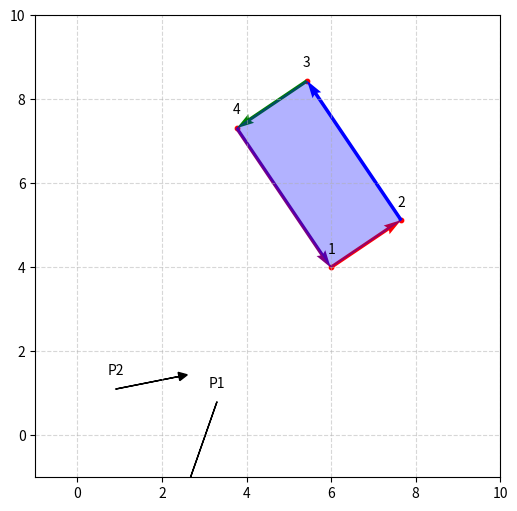

Reproduce this figure in Python.
import matplotlib.pyplot as plt
import numpy as np

def ray_seg_matching(p, d, a, b):
    """
    Check if the ray defined by point p and direction d intersects with the segment defined by the points a and b.

    :param p: Point from which the ray starts.
    :type p: numpy.ndarray(shape=(2,))
    :param d: Direction of the ray.
    :type d: numpy.ndarray(shape=(2,))
    :param a: Start point of the segment.
    :type a: numpy.ndarray(shape=(2,))
    :param b: End point of the segment.
    :type b: numpy.ndarray(shape=(2,))
    :return: True if the ray intersects with the segment, False otherwise.
    :rtype: bool
    .. note:: The function uses Cramer's rule to solve the system of equations that determines the intersection point.
    """
    v1 = b - a
    v2 = p - a

    # cramer's rule
    denom = np.linalg.det(np.array([v1, d]).T)
    if denom == 0:
        # The ray and the segment are parallel
        # print("Not solution")
        return False
    u = np.linalg.det(np.array([v2, d]).T) / denom
    t = np.linalg.det(np.array([v1, v2]).T) / denom

    if 0 <= u <= 1:
        return True
    return False

def ray_rect_matching(p, d, verts):
    """
    Check if the ray defined by point p and direction d intersects with the rectangle defined by its 4 vertices.

    :param p: Point from which the ray starts.
    :type p: numpy.ndarray(shape=(2,))
    :param d: Direction of the ray.
    :type d: numpy.ndarray(shape=(2,))
    :param verts: Vertices of the rectangle.
    :type verts: numpy.ndarray(shape=(4, 2))
    :return: True if the ray intersects with the rectangle, False otherwise.
    :rtype: bool

    .. note:: The function checks for intersection with each segment of the rectangle.
    """
    if any(ray_seg_matching(p, d, verts[i], verts[(i + 1) % len(verts)]) for i in range(len(verts))):
        return True
    return False

def main():
    fig, ax = plt.subplots(1, 1, figsize=(6, 6))

    ax.grid(True, alpha=0.5, linestyle='--')
    ax.set_xlim(-1, 10)
    ax.set_ylim(-1, 10)

    #def the rectangle
    rect = plt.Rectangle((6,4), 2, 4, linewidth=1, color='blue', angle=34, alpha=0.3)
    vertices = np.array(rect.get_verts())
    segments = np.diff(vertices, axis=0)

    for i, (x, y) in enumerate(vertices[:-1], start=1):
        ax.scatter(x, y, color='red', s=10)
        ax.annotate(f"{i}", xy=(x, y), textcoords="offset points", xytext=(0, 10), ha='center')


    ax.quiver(vertices[:-1, 0], vertices[:-1, 1], segments[:, 0], segments[:, 1], color=['red', 'blue', 'green', 'purple'], scale_units='xy', scale=1)

    p1 = np.array([3.3, 0.8])
    p2 = np.array([0.9, 1.1])
    d1 = -1 * np.array([0.8, 2.3])
    d2 = np.array([1.5, 0.3])

    ax.arrow(*p1, *d1, head_width=0.2, head_length=0.2, color="k")
    ax.annotate("P1", xy=p1, textcoords="offset points", xytext=(0, 10), ha='center')
    ax.arrow(*p2, *d2, head_width=0.2, head_length=0.2, color="k")
    ax.annotate("P2", xy=p2, textcoords="offset points", xytext=(0, 10), ha='center')

    # Check if the ray intersects with the segment
    # for p1 and d1 
    print("P1")
    for i in range(len(vertices)-1):
        a = vertices[i]
        b = vertices[i + 1]
        print(f"Segment {i+1} -> {i+2}")
        if ray_seg_matching(p1, d1, a, b):
            print(f"INTERSECTS")
        else:
            print(f"NO INTERSECTS")
    # for p2 and d2
    print("---------\nP2")
    for i in range(len(vertices) - 1):
        a = vertices[i]
        b = vertices[i + 1]
        print(f"Segment {i+1} -> {i+2}")
        if ray_seg_matching(p2, d2, a, b):
            print(f"INTERSECTS")
        else:
            print(f"NO INTERSECTS")


    # Check if the ray intersects with the rectangle
    print("---------\nP1 and Rect defined by vertices 1-2-3-4")
    if ray_rect_matching(p1, d1, vertices[:-1]):
        print("INTERSECTS")
    else:
        print("NO INTERSECTS")
    print("---------\nP2 and Rect defined by vertices 1-2-3-4")
    if ray_rect_matching(p2, d2, vertices[:-1]):
        print("INTERSECTS")
    else:
        print("NO INTERSECTS")

    ax.add_patch(rect)
    plt.show()

if __name__ == "__main__":
    main()